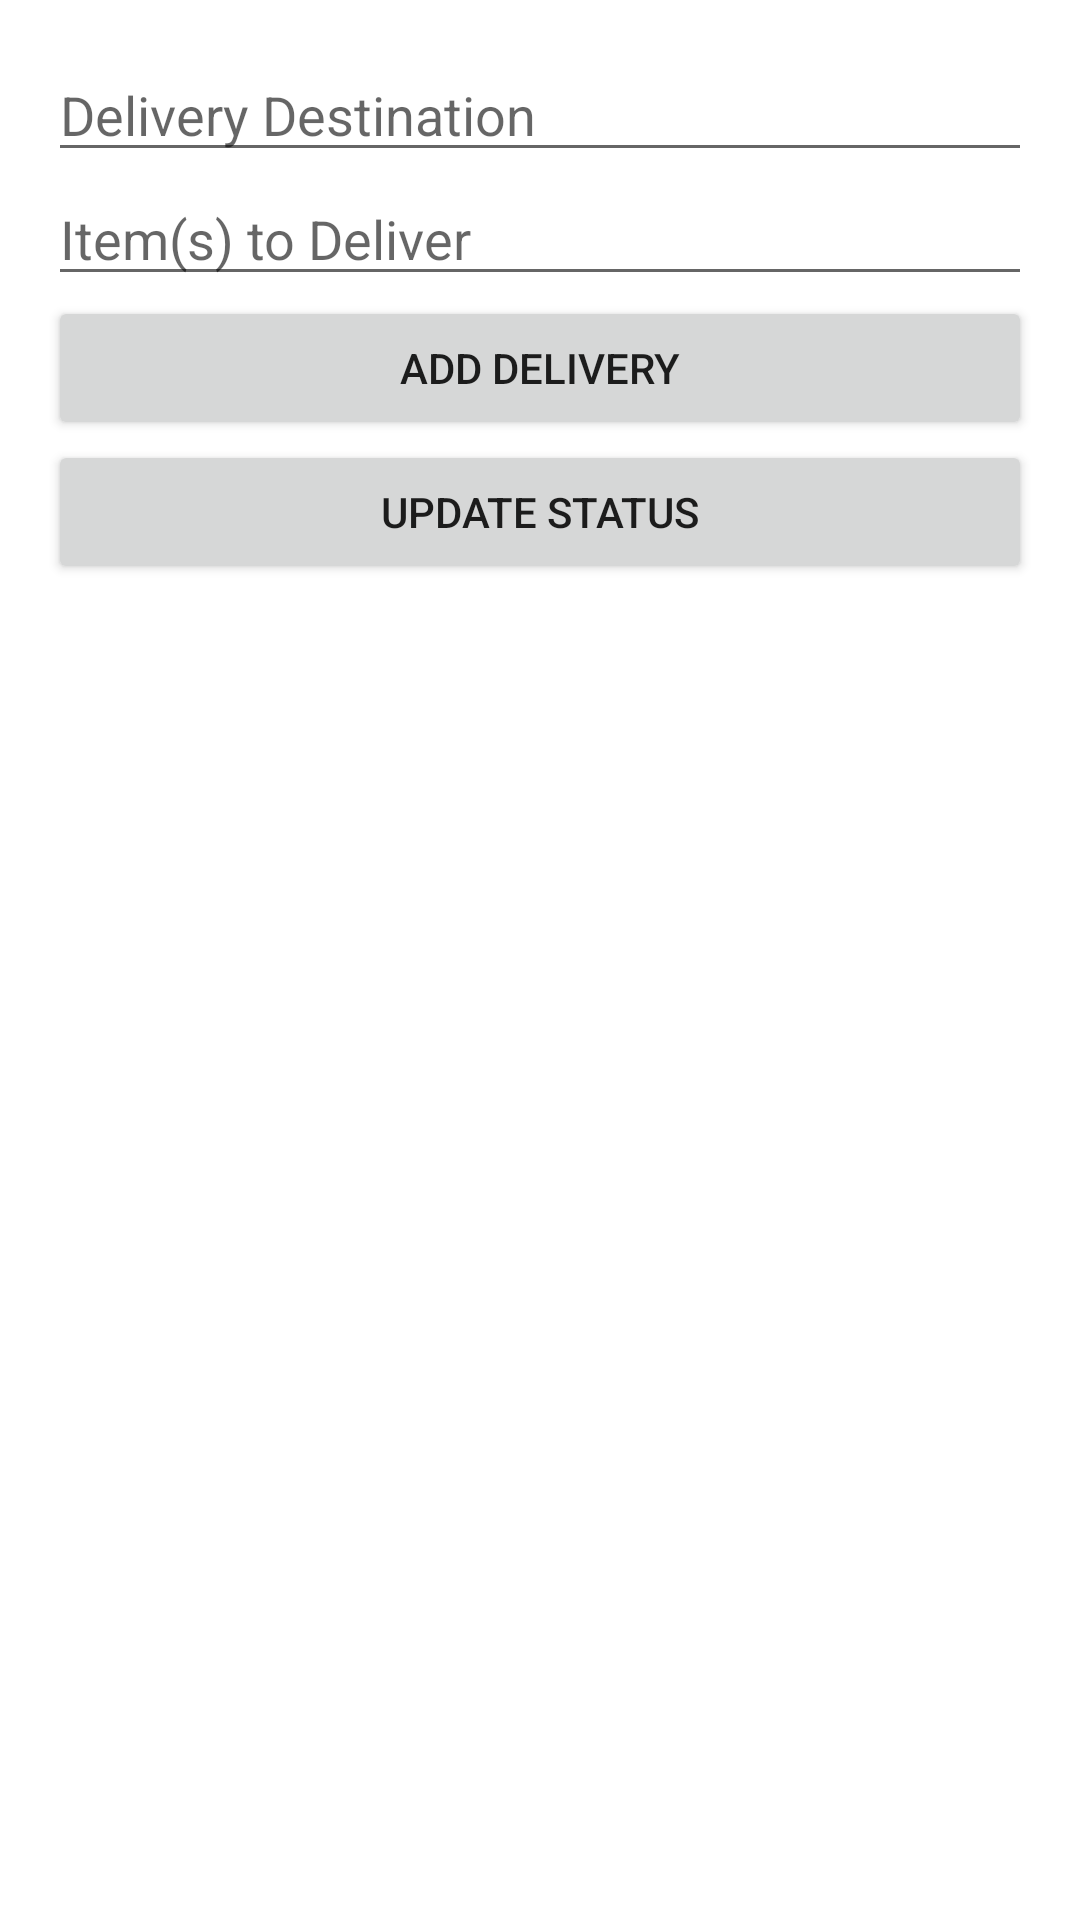

Layout XML and referenced resources for this Android screen:
<!-- AndroidManifest.xml: application theme Theme.LightLogisticsApp -->
<!-- res/layout/fragment_delivery.xml -->
<LinearLayout xmlns:android="http://schemas.android.com/apk/res/android"
    android:layout_width="match_parent"
    android:layout_height="match_parent"
    android:orientation="vertical"
    android:padding="16dp">

    <EditText
        android:id="@+id/edit_delivery_destination"
        android:layout_width="match_parent"
        android:layout_height="wrap_content"
        android:hint="Delivery Destination" />

    <EditText
        android:id="@+id/edit_delivery_item"
        android:layout_width="match_parent"
        android:layout_height="wrap_content"
        android:hint="Item(s) to Deliver" />

    <Button
        android:id="@+id/add_delivery_button"
        android:layout_width="match_parent"
        android:layout_height="wrap_content"
        android:text="Add Delivery" />

    <Button
        android:id="@+id/update_status_button"
        android:layout_width="match_parent"
        android:layout_height="wrap_content"
        android:text="Update Status" />

    <androidx.recyclerview.widget.RecyclerView
        android:id="@+id/recyclerView"
        android:layout_width="match_parent"
        android:layout_height="249dp"
        android:layout_marginTop="16dp"
        android:layout_weight="1" />

</LinearLayout>
<!-- resources referenced by this layout -->
<resources>
  <style name="Theme.LightLogisticsApp" parent="Theme.MaterialComponents.DayNight.DarkActionBar">
          
          <item name="colorPrimary">@color/purple_500</item>
          <item name="colorPrimaryVariant">@color/purple_700</item>
          <item name="colorOnPrimary">@color/white</item>
          
          <item name="colorSecondary">@color/teal_200</item>
          <item name="colorSecondaryVariant">@color/teal_700</item>
          <item name="colorOnSecondary">@color/black</item>
          
          <item name="android:statusBarColor">?attr/colorPrimaryVariant</item>
          
      </style>
  <!-- not gathered from this repository: default colours our renderer supplied (Android Studio template values) -->
  <color name="purple_500">#FF6200EE</color>
  <color name="purple_700">#FF3700B3</color>
  <color name="teal_200">#FF03DAC5</color>
  <color name="teal_700">#FF018786</color>
  <color name="black">#FF000000</color>
  <color name="white">#FFFFFFFF</color>
</resources>
